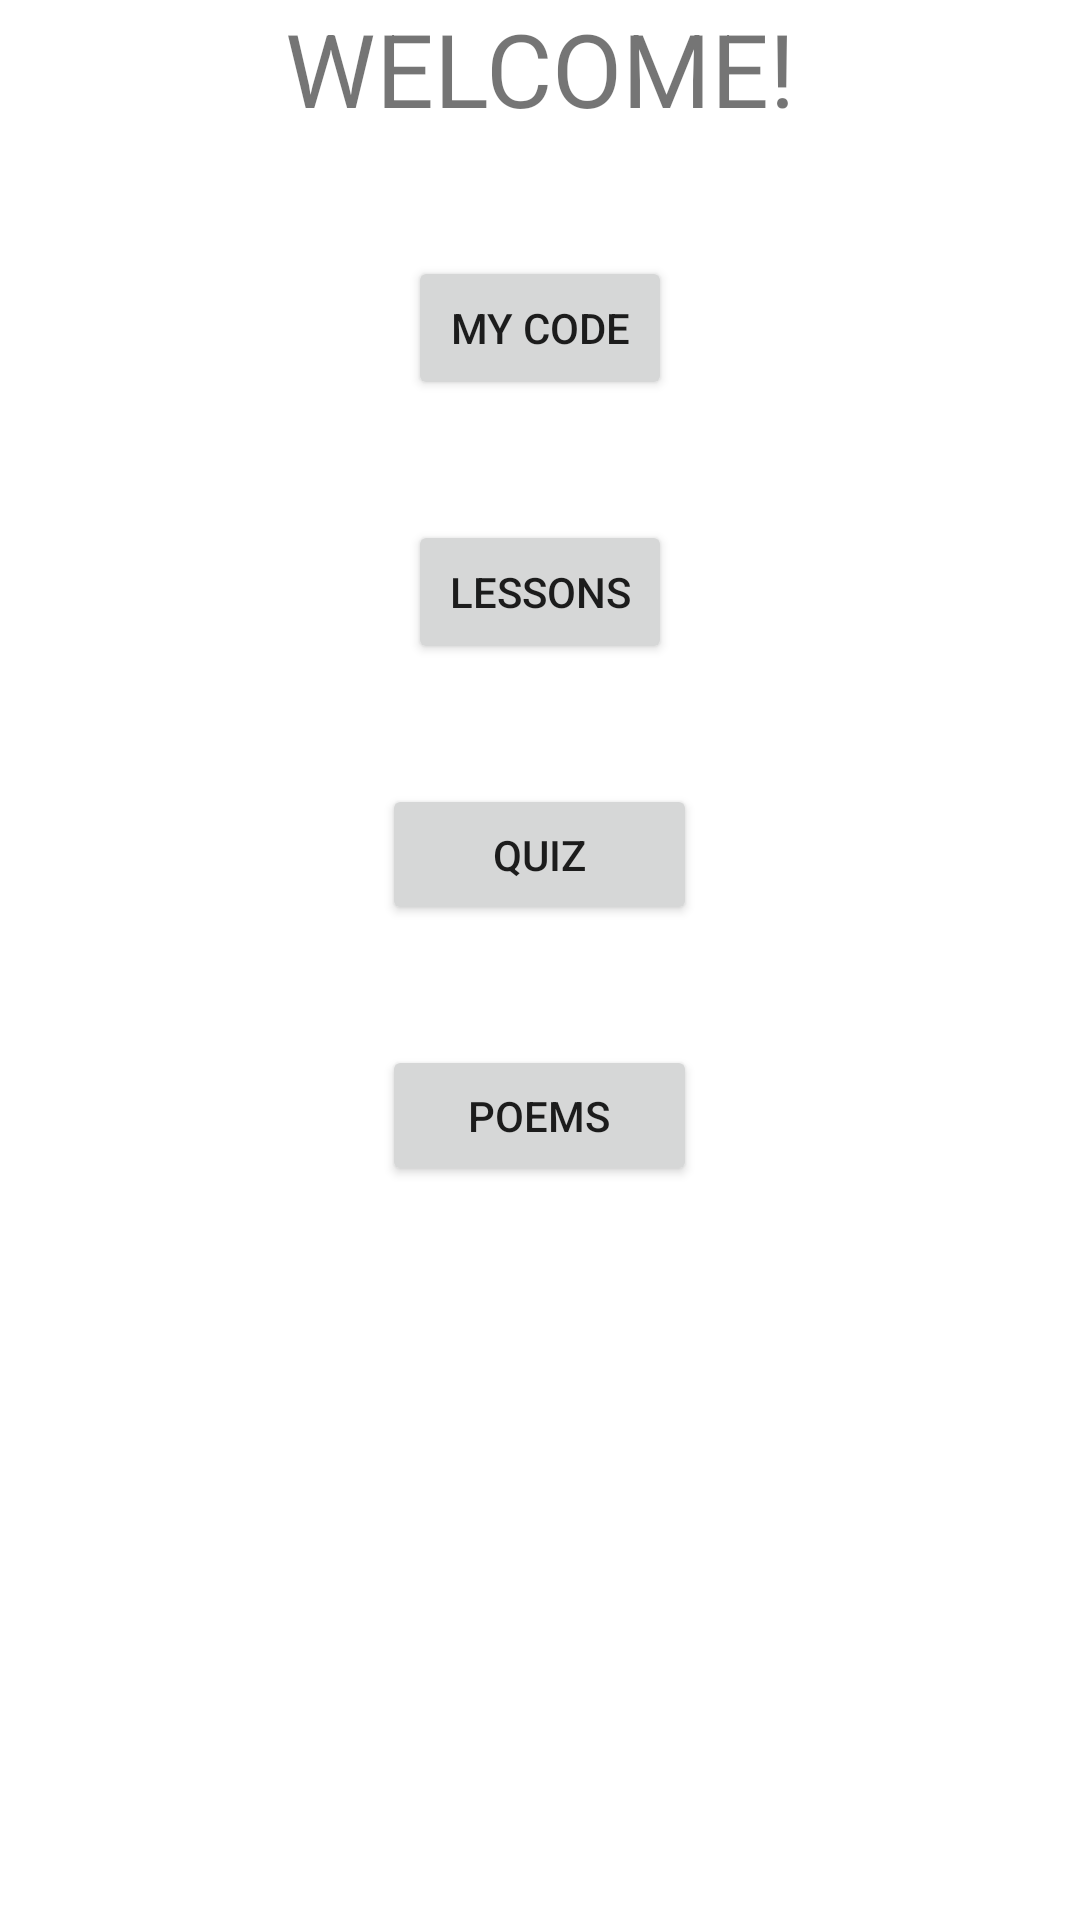

Reconstruct the res/layout file that produces this screen, plus the resources it refers to.
<!-- AndroidManifest.xml: application theme Theme.Chilearn -->
<!-- res/layout/activity_main.xml -->
<?xml version="1.0" encoding="utf-8"?>
<RelativeLayout xmlns:android="http://schemas.android.com/apk/res/android"
    xmlns:app="http://schemas.android.com/apk/res-auto"
    xmlns:tools="http://schemas.android.com/tools"
    android:layout_width="match_parent"
    android:layout_height="match_parent"
    tools:context=".MainActivity">

    <TextView
        android:id="@+id/textView"
        android:layout_width="wrap_content"
        android:layout_height="wrap_content"
        android:text="WELCOME!"
        android:textSize="34sp"
        android:layout_centerHorizontal="true"
        />

    <Button
        android:id="@+id/code"
        android:layout_width="wrap_content"
        android:layout_height="wrap_content"
        android:layout_marginTop="40dp"
        android:text="My Code"
        android:layout_below="@+id/textView"
        android:layout_centerHorizontal="true"

        />

    <Button
        android:id="@+id/lessons"
        android:layout_width="wrap_content"
        android:layout_height="wrap_content"
        android:layout_centerHorizontal="true"
        android:text="Lessons"
        android:layout_marginTop="40dp"
        android:layout_below="@+id/code" />

    <Button
        android:id="@+id/quiz"
        android:layout_width="105dp"
        android:layout_height="47dp"
        android:text="Quiz"
        android:layout_marginTop="40dp"
        android:layout_below="@+id/lessons"
        android:layout_centerHorizontal="true"

        />

    <Button
        android:id="@+id/Poems"
        android:layout_width="105dp"
        android:layout_height="47dp"
        android:text="Poems"
        android:layout_marginTop="40dp"
        android:layout_below="@+id/quiz"
        android:layout_centerHorizontal="true"
        />

</RelativeLayout>
<!-- resources referenced by this layout -->
<resources>
  <style name="Theme.Chilearn" parent="Theme.MaterialComponents.DayNight.DarkActionBar">
          
          <item name="colorPrimary">@color/purple_500</item>
          <item name="colorPrimaryVariant">@color/purple_700</item>
          <item name="colorOnPrimary">@color/white</item>
          
          <item name="colorSecondary">@color/teal_200</item>
          <item name="colorSecondaryVariant">@color/teal_700</item>
          <item name="colorOnSecondary">@color/black</item>
          
          <item name="android:statusBarColor" tools:targetApi="l">?attr/colorPrimaryVariant</item>
          
      </style>
  <!-- not gathered from this repository: default colours our renderer supplied (Android Studio template values) -->
  <color name="purple_500">#FF6200EE</color>
  <color name="purple_700">#FF3700B3</color>
  <color name="teal_200">#FF03DAC5</color>
  <color name="teal_700">#FF018786</color>
  <color name="black">#FF000000</color>
  <color name="white">#FFFFFFFF</color>
</resources>
